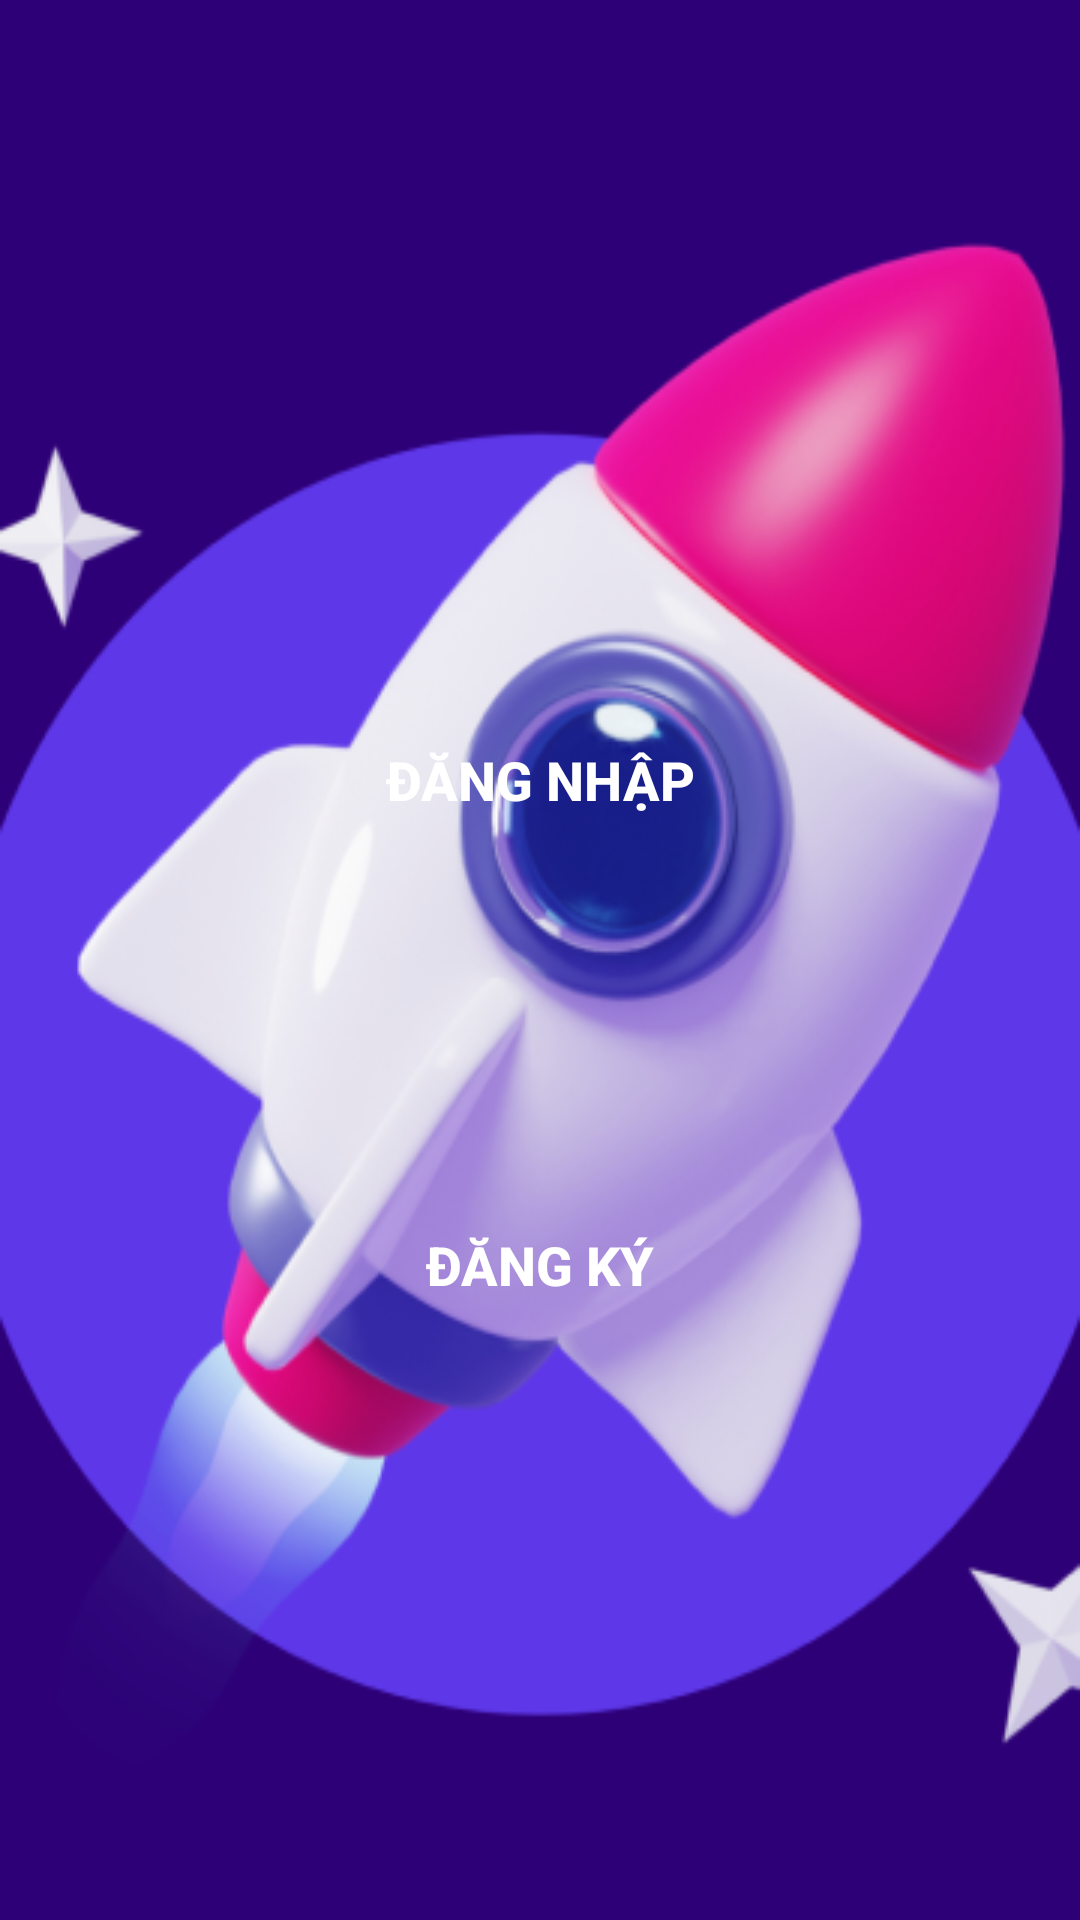

Layout XML and referenced resources for this Android screen:
<!-- AndroidManifest.xml: application theme Theme.MobileApp -->
<!-- res/layout/fragment_user.xml -->
<?xml version="1.0" encoding="utf-8"?>
<androidx.constraintlayout.widget.ConstraintLayout xmlns:android="http://schemas.android.com/apk/res/android"
    xmlns:app="http://schemas.android.com/apk/res-auto"
    xmlns:tools="http://schemas.android.com/tools"
    android:layout_width="match_parent"
    android:layout_height="match_parent"
    android:id="@+id/blankaccount"
    tools:context=".view.fragment.UserFragment"
    android:background="@drawable/background">

    <Button
        android:id="@+id/btnLogin"
        android:layout_width="match_parent"
        android:layout_height="80dp"
        android:layout_marginLeft="40dp"
        android:layout_marginTop="220dp"
        android:layout_marginRight="40dp"
        android:background="@drawable/radius"
        app:backgroundTint="@color/button"
        android:text="@string/txtLogin"
        android:textAllCaps="true"
        android:textColor="@color/text"
        android:textSize="18sp"
        android:textStyle="bold"
        app:layout_constraintHorizontal_bias="0.0"
        app:layout_constraintLeft_toLeftOf="parent"
        app:layout_constraintRight_toRightOf="parent"
        app:layout_constraintTop_toTopOf="parent"
        tools:ignore="MissingConstraints" />

    <Button
        android:id="@+id/btnSignup"
        android:layout_width="match_parent"
        android:layout_height="80dp"
        android:layout_marginLeft="40dp"
        android:layout_marginTop="32dp"
        android:layout_marginRight="40dp"
        android:background="@drawable/radius"
        app:backgroundTint="@color/button"
        android:text="@string/txtSignup"
        android:textAllCaps="true"
        android:textColor="@color/text"
        android:textSize="18sp"
        android:textStyle="bold"
        app:layout_constraintBottom_toBottomOf="parent"
        app:layout_constraintLeft_toLeftOf="parent"
        app:layout_constraintRight_toRightOf="parent"
        app:layout_constraintTop_toBottomOf="@+id/btnLogin"
        app:layout_constraintVertical_bias="0.218"
        tools:ignore="MissingConstraints"
        />

</androidx.constraintlayout.widget.ConstraintLayout>
<!-- resources referenced by this layout -->
<resources>
  <color name="button">#BF6356F6</color>
  <color name="text">#FFFFFFFF</color>
  <!-- drawable background: png bitmap (drawable, 122422 bytes) -->
  <string name="txtLogin">Đăng nhập</string>
  <string name="txtSignup">Đăng ký</string>
  <style name="Theme.MobileApp" parent="Base.Theme.MyApp" />
  <style name="Base.Theme.MyApp" parent="Theme.Material3.DayNight.NoActionBar">
  
      
          
      </style>
</resources>
